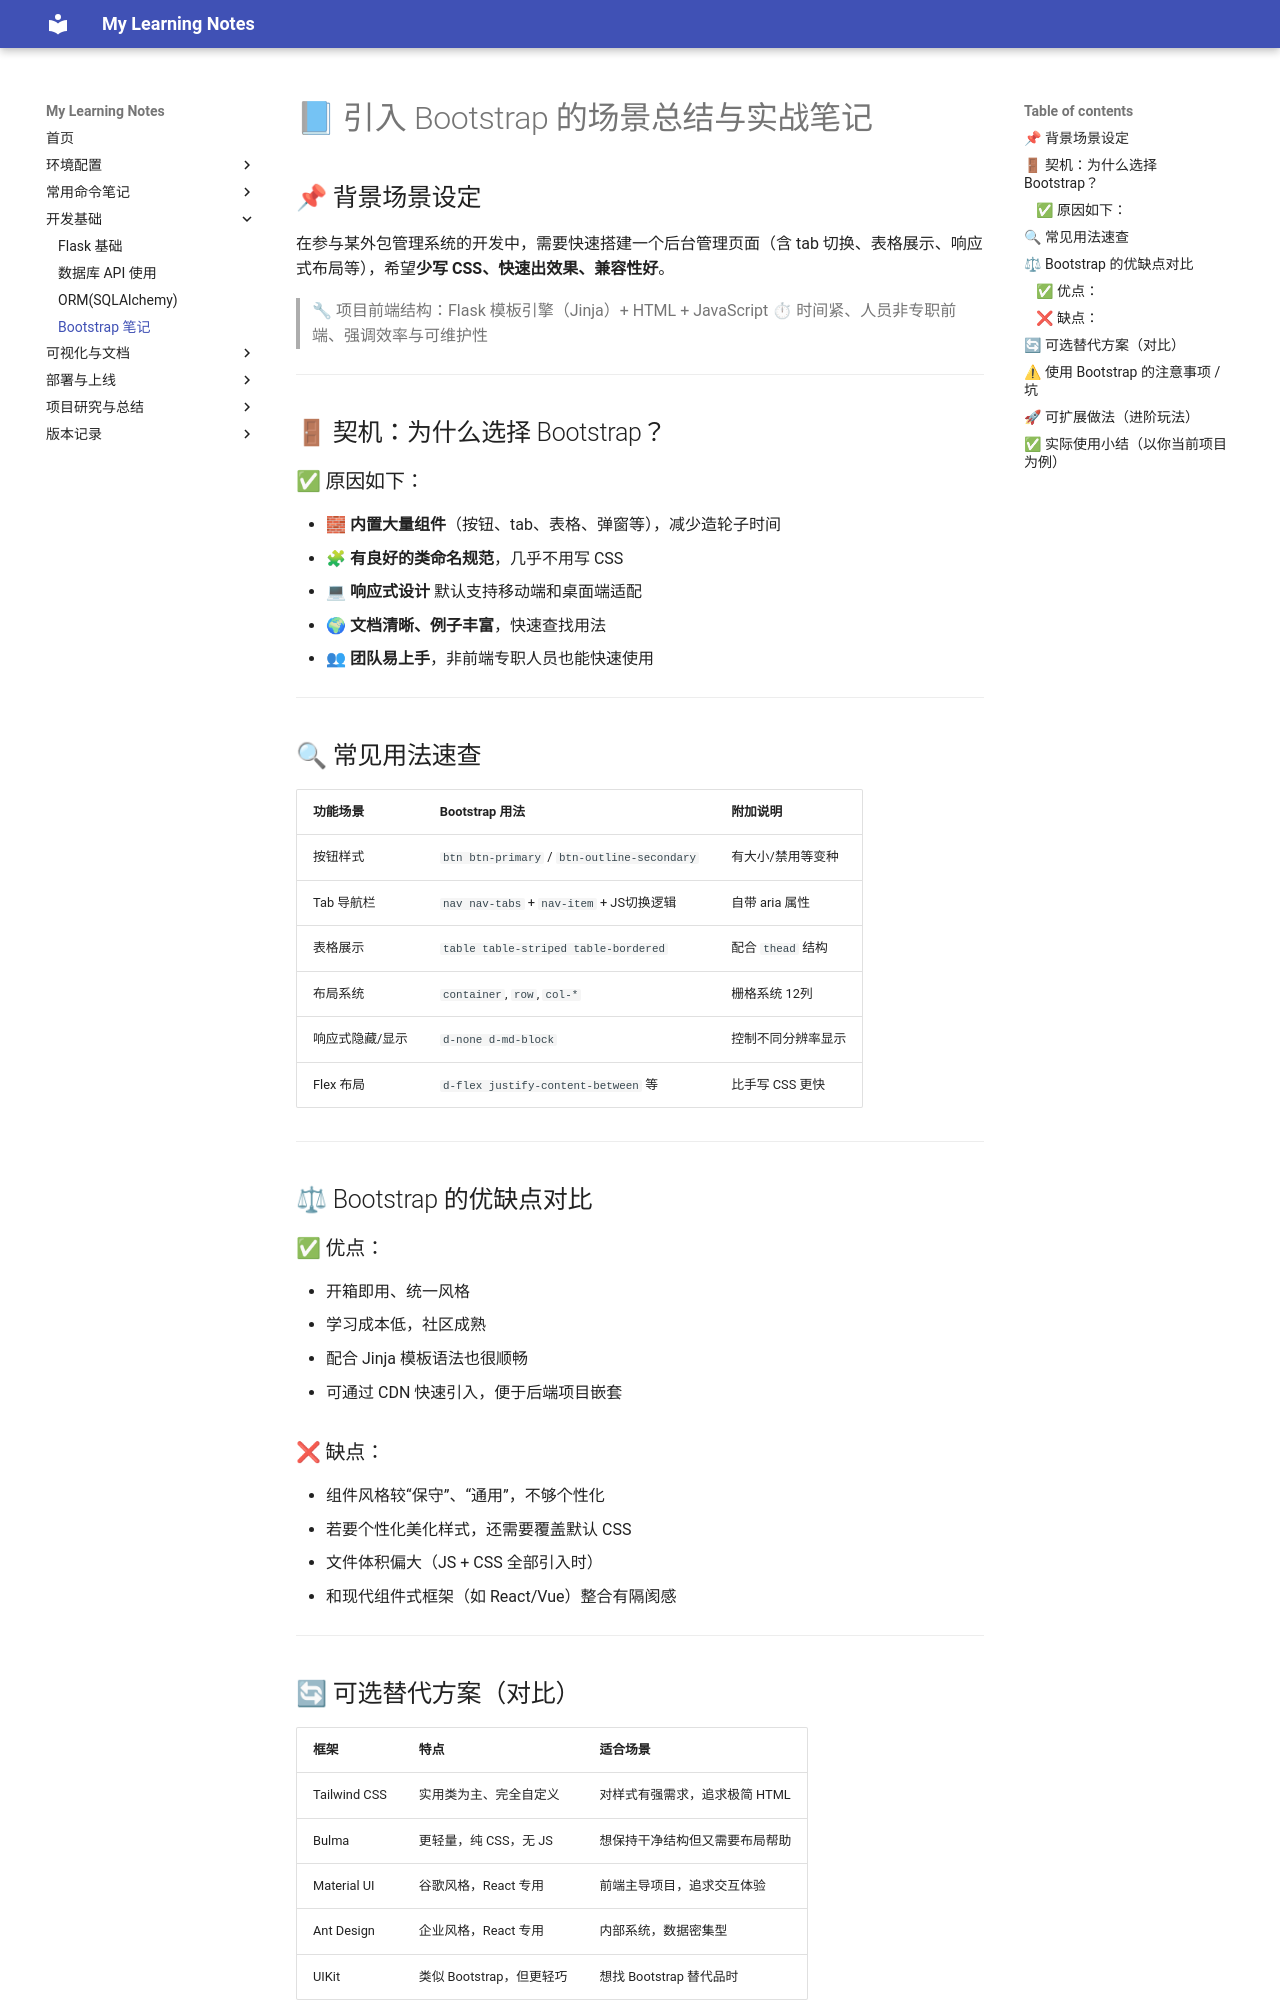

repository: jjJollyCoder/myLearningNotes · page: development/bootstrap-notes/index.html · generator: jekyll


# 📘 引入 Bootstrap 的场景总结与实战笔记

## 📌 背景场景设定

在参与某外包管理系统的开发中，需要快速搭建一个后台管理页面（含 tab 切换、表格展示、响应式布局等），希望**少写 CSS、快速出效果、兼容性好**。

> 🔧 项目前端结构：Flask 模板引擎（Jinja）+ HTML + JavaScript
> ⏱ 时间紧、人员非专职前端、强调效率与可维护性

---

## 🚪 契机：为什么选择 Bootstrap？

### ✅ 原因如下：

* 🧱 **内置大量组件**（按钮、tab、表格、弹窗等），减少造轮子时间
* 🧩 **有良好的类命名规范**，几乎不用写 CSS
* 💻 **响应式设计** 默认支持移动端和桌面端适配
* 🌍 **文档清晰、例子丰富**，快速查找用法
* 👥 **团队易上手**，非前端专职人员也能快速使用

---

## 🔍 常见用法速查

| 功能场景     | Bootstrap 用法                                | 附加说明          |
| -------- | ------------------------------------------- | ------------- |
| 按钮样式     | `btn btn-primary` / `btn-outline-secondary` | 有大小/禁用等变种     |
| Tab 导航栏  | `nav nav-tabs` + `nav-item` + JS切换逻辑        | 自带 aria 属性    |
| 表格展示     | `table table-striped table-bordered`        | 配合 `thead` 结构 |
| 布局系统     | `container`, `row`, `col-*`                 | 栅格系统 12列      |
| 响应式隐藏/显示 | `d-none d-md-block`                         | 控制不同分辨率显示     |
| Flex 布局  | `d-flex justify-content-between` 等          | 比手写 CSS 更快    |

---

## ⚖ Bootstrap 的优缺点对比

### ✅ 优点：

* 开箱即用、统一风格
* 学习成本低，社区成熟
* 配合 Jinja 模板语法也很顺畅
* 可通过 CDN 快速引入，便于后端项目嵌套

### ❌ 缺点：

* 组件风格较“保守”、“通用”，不够个性化
* 若要个性化美化样式，还需要覆盖默认 CSS
* 文件体积偏大（JS + CSS 全部引入时）
* 和现代组件式框架（如 React/Vue）整合有隔阂感

---
